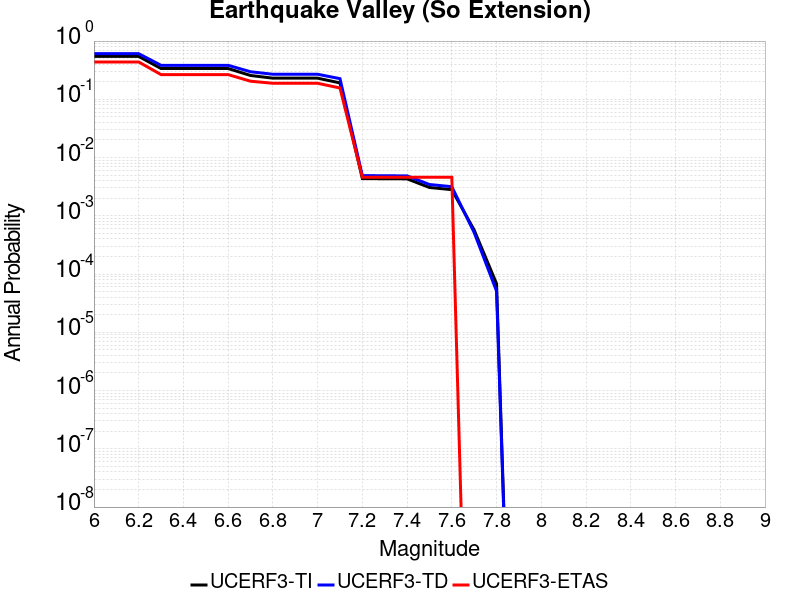

The table this chart was drawn from, first rows:
Magnitude, UCERF3-TI Prob, UCERF3-TD Prob, UCERF3-ETAS Prob
6.0, 0.5451, 0.6072, 0.4379
6.1, 0.5451, 0.6072, 0.4379
6.2, 0.5451, 0.6072, 0.4379
6.3, 0.3377, 0.3834, 0.2655
6.4, 0.3377, 0.3834, 0.2655
6.5, 0.3377, 0.3834, 0.2655
6.6, 0.3377, 0.3834, 0.2655
6.7, 0.2566, 0.2973, 0.2046
6.8, 0.2306, 0.2693, 0.1885
6.9, 0.2306, 0.2693, 0.1885
7.0, 0.2306, 0.2693, 0.1885
7.1, 0.1913, 0.2262, 0.1563
7.2, 0.004357, 0.004904, 0.004598
7.3, 0.00433, 0.00487, 0.004598
7.4, 0.004313, 0.004852, 0.004598
7.5, 0.003065, 0.003448, 0.004598
7.6, 0.002812, 0.003161, 0.004598
7.7, 5.6928623E-4, 5.1573507E-4, 0.0
7.8, 6.827241E-5, 5.10274E-5, 0.0
